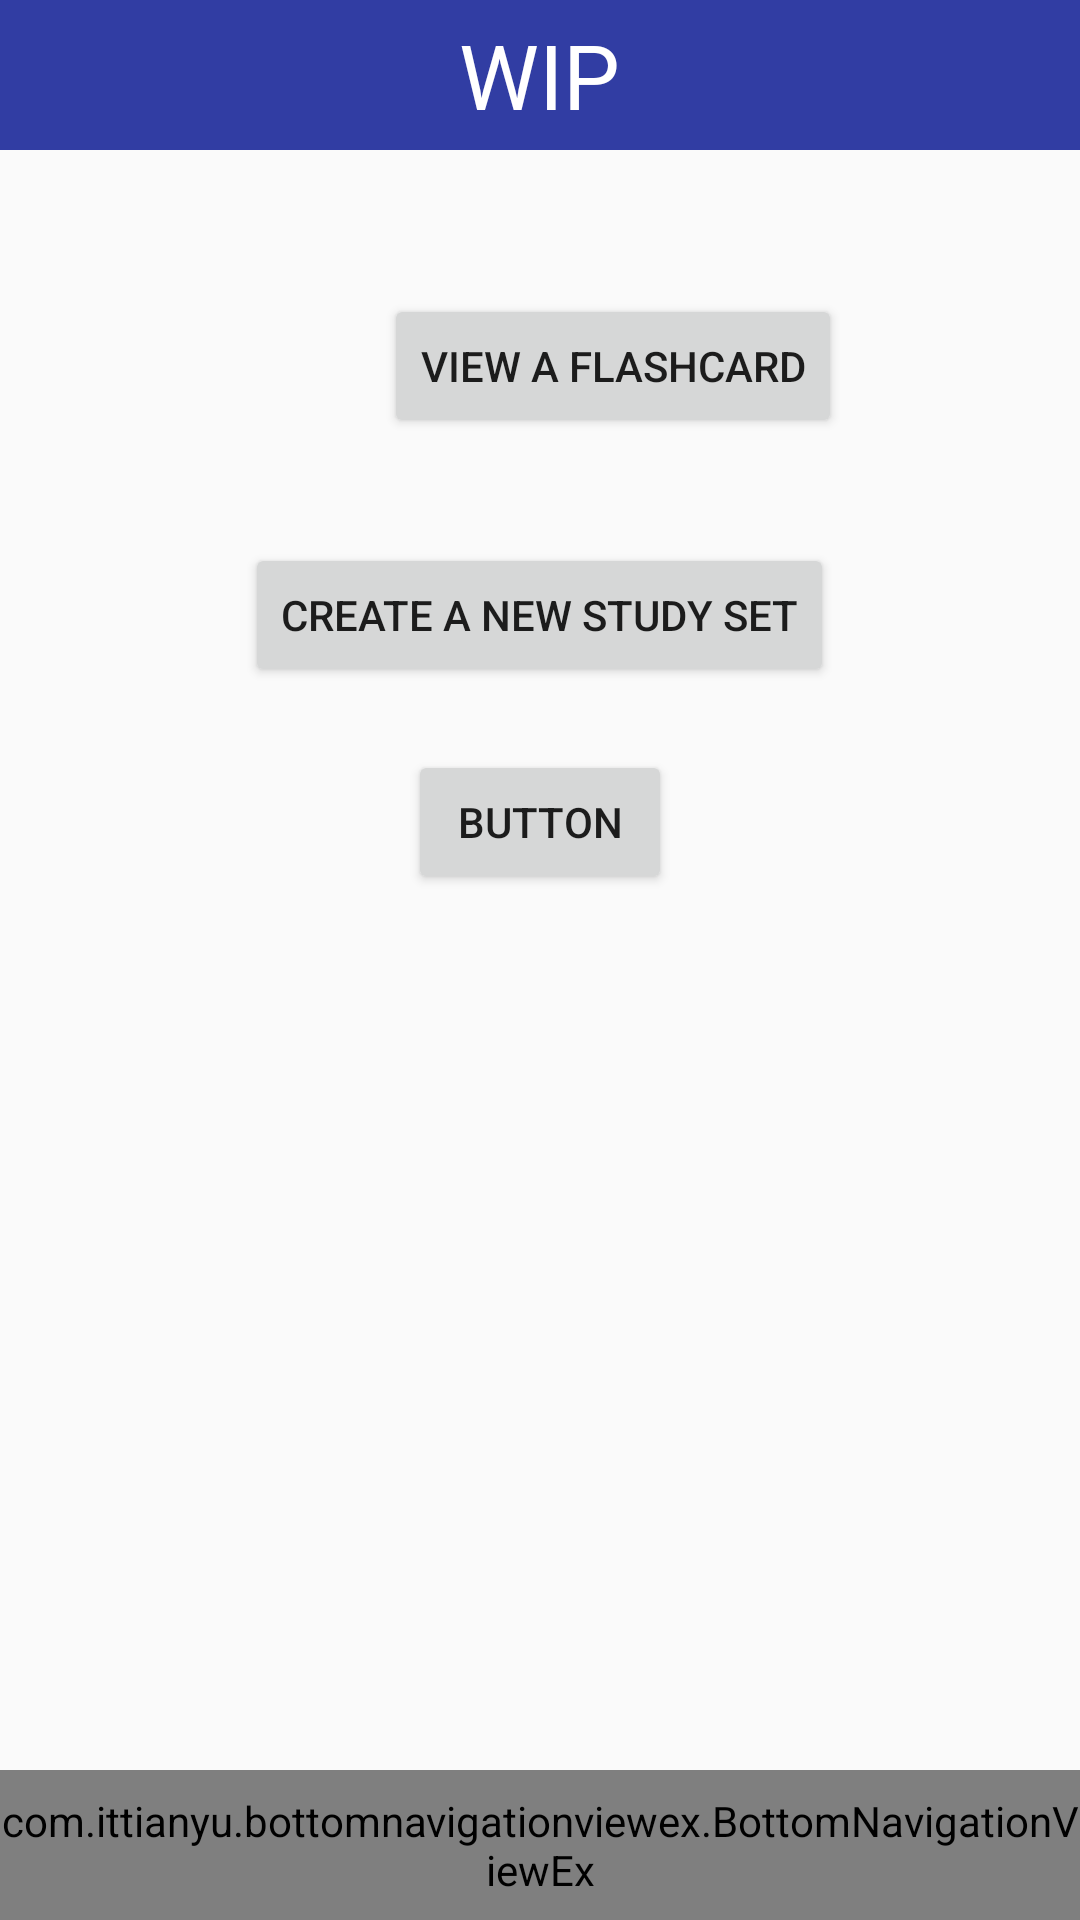

This screen was rendered from an Android layout file. Write that file and the resources it references.
<!-- AndroidManifest.xml: application theme AppTheme -->
<!-- res/layout/activity_about_us.xml -->
<?xml version="1.0" encoding="utf-8"?>
<android.support.design.widget.CoordinatorLayout
    xmlns:android="http://schemas.android.com/apk/res/android"
    xmlns:app="http://schemas.android.com/apk/res-auto"
    xmlns:tools="http://schemas.android.com/tools"
    android:layout_width="match_parent"
    android:layout_height="match_parent"
    tools:context="com.example.along002.testingfinal.Home.HomeActivity">

    <RelativeLayout
        android:layout_width="match_parent"
        android:layout_height="match_parent">

        
        <RelativeLayout
            android:layout_width="match_parent"
            android:layout_height="50dp"
            android:id="@+id/rellayout1"
            android:background="@color/top_blue">
            <TextView
                android:layout_width="wrap_content"
                android:layout_height="wrap_content"
                android:textColor="@color/white"
                android:layout_centerInParent="true"
                android:textSize="30dp"
                android:text="WIP"/>
            <ImageView
                android:id="@+id/imageViewSearch"
                android:layout_width="wrap_content"
                android:layout_height="wrap_content"
                android:layout_alignParentEnd="true"
                android:layout_alignParentRight="true"
                android:layout_centerVertical="true"
                android:layout_marginRight="15dp"
                app:srcCompat="@drawable/ic_white_search" />

        </RelativeLayout>

        
        <RelativeLayout
            android:layout_width="match_parent"
            android:layout_height="match_parent"
            android:id="@+id/rellayout2"
            android:layout_below="@+id/rellayout1">

            <include layout = "@layout/layout_center_viewpager"/>

            <Button
                android:id="@+id/testmid"
                android:layout_width="wrap_content"
                android:layout_height="wrap_content"
                android:layout_above="@+id/button2"
                android:layout_alignParentLeft="true"
                android:layout_alignParentStart="true"
                android:layout_marginBottom="167dp"
                android:text="Button" />

            <Button
                android:id="@+id/button2"
                android:layout_width="wrap_content"
                android:layout_height="wrap_content"
                android:layout_alignParentTop="true"
                android:layout_centerHorizontal="true"
                android:layout_marginTop="200dp"
                android:text="Button" />

            <Button
                android:id="@+id/viewFlashcardBtn"
                android:layout_width="wrap_content"
                android:layout_height="wrap_content"
                android:layout_alignParentTop="true"
                android:layout_marginLeft="40dp"
                android:layout_marginStart="40dp"
                android:layout_marginTop="48dp"
                android:layout_toEndOf="@+id/testmid"
                android:layout_toRightOf="@+id/testmid"
                android:text="View a Flashcard" />

            <Button
                android:id="@+id/makeFlashcardBtn"
                android:layout_width="wrap_content"
                android:layout_height="wrap_content"
                android:layout_below="@+id/viewFlashcardBtn"
                android:layout_centerHorizontal="true"
                android:layout_marginTop="35dp"
                android:text="Create a new study set" />

        </RelativeLayout>

        
        <include layout = "@layout/layout_bottom_navigation_view"/>

    </RelativeLayout>

</android.support.design.widget.CoordinatorLayout>
<!-- res/layout/layout_center_viewpager.xml (included above) -->
<merge xmlns:android="http://schemas.android.com/apk/res/android">

    <RelativeLayout
        android:layout_width="match_parent"
        android:layout_height="match_parent">

        <android.support.v4.view.ViewPager
            android:layout_width="match_parent"
            android:layout_height="match_parent"
            android:id="@+id/container">


        </android.support.v4.view.ViewPager>

    </RelativeLayout>

</merge>
<!-- res/layout/layout_bottom_navigation_view.xml (included above) -->
<merge xmlns:android="http://schemas.android.com/apk/res/android"
    xmlns:app="http://schemas.android.com/apk/res-auto">

    <RelativeLayout
        android:layout_width="match_parent"
        android:layout_height="50dp"
        android:layout_alignParentBottom="true"
        android:id="@+id/botNavBar">

        <com.ittianyu.bottomnavigationviewex.BottomNavigationViewEx
            android:layout_width="match_parent"
            android:layout_height="match_parent"
            android:id="@+id/bottomNavViewBar"
            android:background="@drawable/white_grey_border_top"
            app:menu="@menu/bottom_navigation_menu">

        </com.ittianyu.bottomnavigationviewex.BottomNavigationViewEx>

    </RelativeLayout>

</merge>
<!-- resources referenced by this layout -->
<resources>
  <color name="top_blue">#313DA3</color>
  <color name="white">#fff</color>
  <!-- drawable white_grey_border_top (drawable) -->
  <?xml version="1.0" encoding="utf-8"?>
  <layer-list xmlns:android="http://schemas.android.com/apk/res/android">
      android:layout_width="match_parent"
      android:layout_height="1dp">
  
      <item
          android:bottom="-1dp"
          android:top="1dp"
          android:right="-1dp"
          android:left="-1dp">
  
          <shape
              android:shape="rectangle">
              <stroke
                  android:width="1dp"
                  android:color="@color/grey"/>
              <solid
                  android:color="@color/white"/>
  
          </shape>
      </item>
  </layer-list>
  <style name="AppTheme" parent="Theme.AppCompat.Light.NoActionBar">
          
          <item name="colorPrimary">@color/colorPrimary</item>
          <item name="colorPrimaryDark">@color/colorPrimaryDark</item>
          <item name="colorAccent">@color/colorAccent</item>
      </style>
  <color name="grey">#bfbfbf</color>
  <color name="colorPrimary">#3F51B5</color>
  <color name="colorPrimaryDark">#303F9F</color>
  <color name="colorAccent">#FF4081</color>
</resources>
